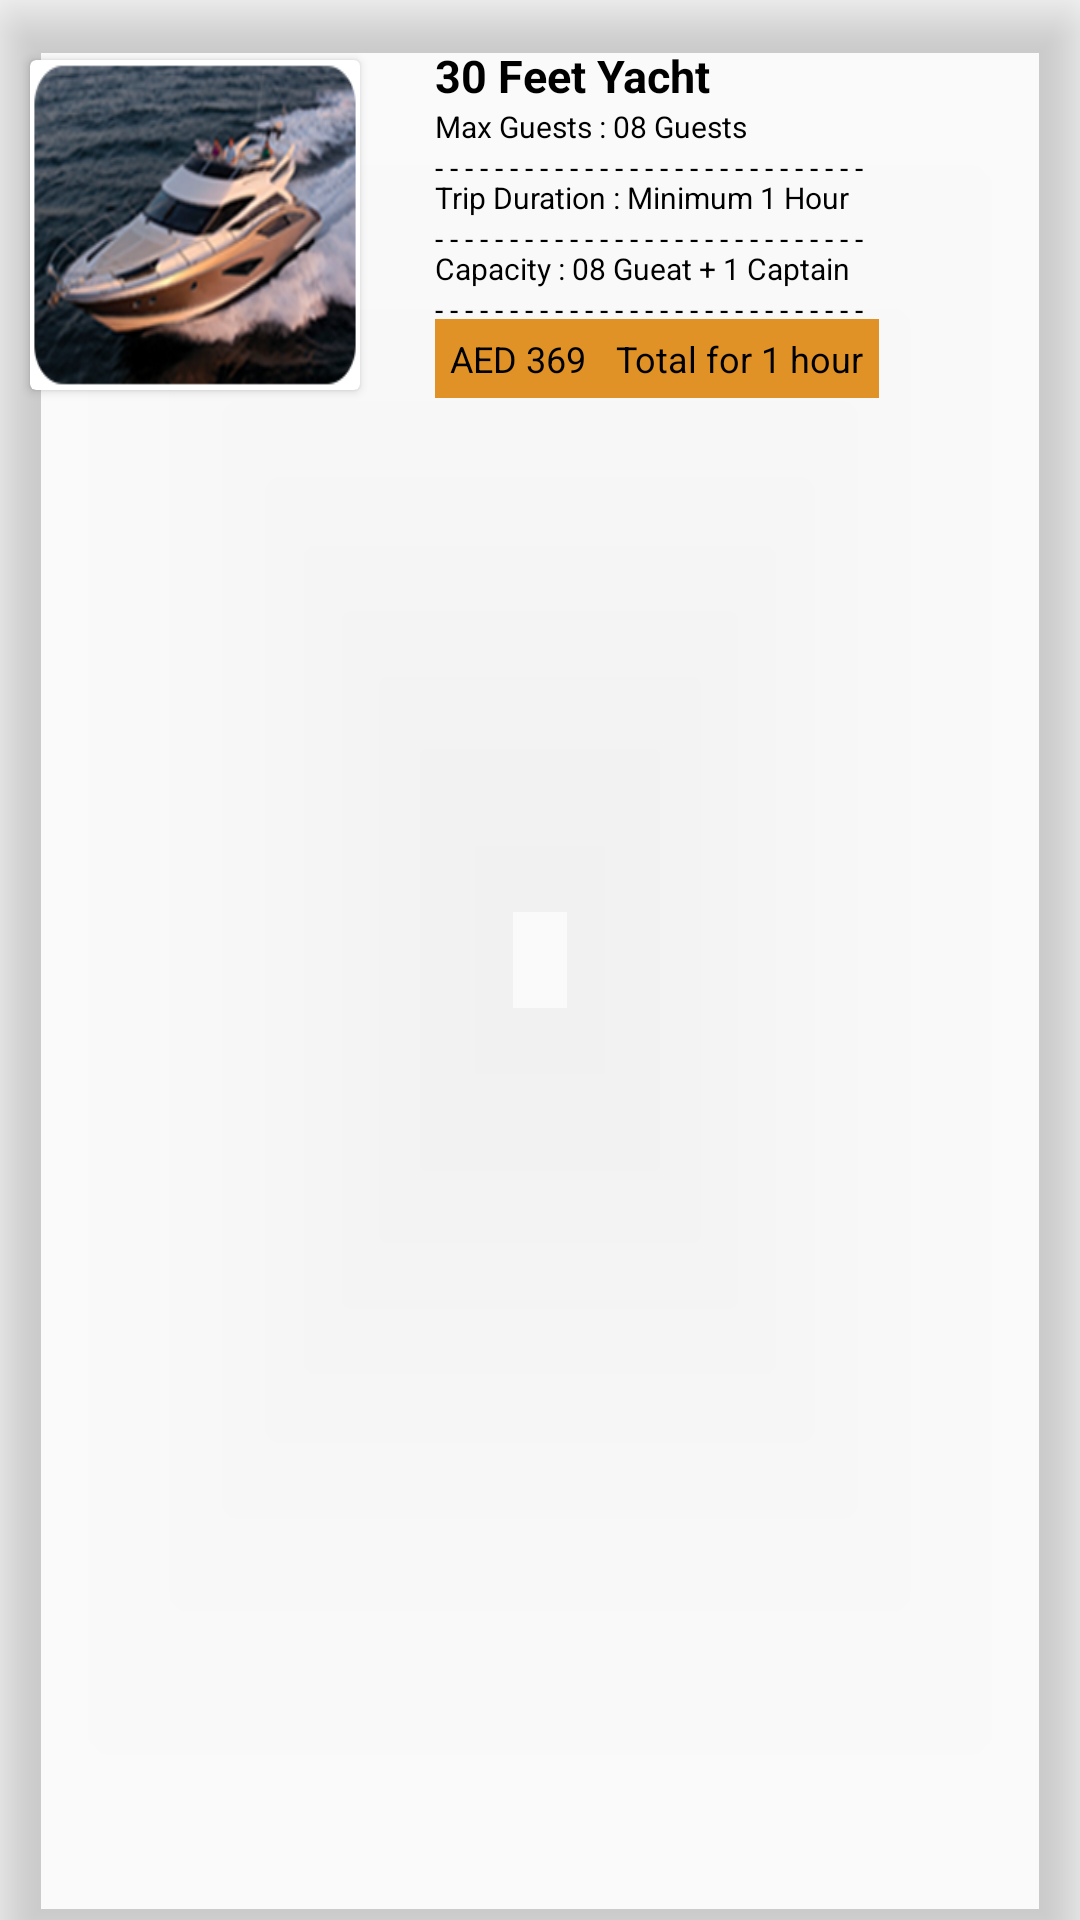

This screen was rendered from an Android layout file. Write that file and the resources it references.
<!-- AndroidManifest.xml: application theme AppTheme -->
<!-- res/layout/layout_ships_item.xml -->
<?xml version="1.0" encoding="utf-8"?>
<android.support.v7.widget.CardView xmlns:card_view="http://schemas.android.com/apk/res-auto"
    xmlns:android="http://schemas.android.com/apk/res/android"
    android:id="@+id/card"
    android:layout_width="match_parent"
    android:layout_height="wrap_content"
    android:layout_marginBottom="5dp"
    card_view:cardBackgroundColor="@android:color/transparent"
    android:layout_marginTop="5dp"
    card_view:cardElevation="10dp"
    android:paddingBottom="5dp"
    card_view:cardCornerRadius="5dp">
<LinearLayout
    android:paddingTop="10dp"
    android:orientation="vertical" android:layout_width="match_parent"
    android:background="@android:color/transparent"
    android:layout_height="wrap_content">

    <LinearLayout
        android:background="@android:color/transparent"
        android:id="@+id/liMain"
        android:layout_width="match_parent"
        android:orientation="horizontal"
        android:padding="5dp"
        android:layout_height="wrap_content">
        <android.support.v7.widget.CardView
            android:layout_width="110dp"
            android:background="@android:color/transparent"
            android:layout_height="110dp"
            android:layout_margin="5dp"
            android:elevation="10dp">
            <RelativeLayout
                android:id="@+id/myContainer"
                android:layout_width="wrap_content"
                android:layout_height="wrap_content">

            <ProgressBar
                android:id="@+id/progressBar"
                style="?android:attr/progressBarStyleSmall"
                android:layout_width="40dp"
                android:layout_height="40dp"
                android:layout_gravity="center"
                android:visibility="gone"
                android:layout_centerHorizontal="true"
                android:layout_centerVertical="true"
                android:layout_marginTop="20dp"
                android:layout_marginBottom="20dp"/>
        <ImageView
            android:background="@android:color/transparent"
            android:id="@+id/ivShipImage"
            android:layout_gravity="center"
            android:layout_width="110dp"
            android:layout_height="110dp"
            android:scaleType="fitXY"
            android:src="@drawable/icon_product_one"
            />
            </RelativeLayout>
        </android.support.v7.widget.CardView>

        <LinearLayout
            android:layout_marginLeft="20dp"
            android:background="@android:color/transparent"
            android:layout_marginRight="10dp"
            android:layout_width="match_parent"
            android:orientation="vertical"
            android:layout_height="wrap_content">
            <TextView
                android:textColor="#000"
                android:layout_width="wrap_content"
                android:layout_height="wrap_content"
                android:text="30 Feet Yacht"
                android:textStyle="bold"
                android:id="@+id/tvYachtTitle"
                android:textSize="15sp"
                />
            <TextView
                android:textColor="#000"
                android:layout_width="wrap_content"
                android:layout_height="wrap_content"
                android:text="Max Guests : 08 Guests"
                android:textSize="10sp"
                android:id="@+id/tvGuestNumber"
                />
            <TextView
                android:textColor="#000"
                android:layout_width="match_parent"
                android:layout_height="10dp"
                android:text="- - - - - - - - - - - - - - - - - - - - - - - - - - - - - "
                android:textSize="10dp"
                />
            <TextView
                android:textColor="#000"
                android:layout_width="wrap_content"
                android:layout_height="wrap_content"
                android:text="Trip Duration : Minimum 1 Hour"
                android:textSize="10sp"
                android:id="@+id/tvTripDuration"
                />
            <TextView
                android:textColor="#000"
                android:layout_width="match_parent"
                android:layout_height="10dp"
                android:text="- - - - - - - - - - - - - - - - - - - - - - - - - - - - - "
                android:textSize="10dp"
                />
            <TextView
                android:textColor="#000"
                android:layout_width="wrap_content"
                android:layout_height="wrap_content"
                android:text="Capacity : 08 Gueat + 1 Captain"
                android:textSize="10sp"
                android:id="@+id/tvCapacity"
                />
            <TextView
                android:textColor="#000"
                android:layout_width="match_parent"
                android:layout_height="10dp"
                android:textSize="10sp"
                android:text="- - - - - - - - - - - - - - - - - - - - - - - - - - - - - "
                ></TextView>
            <TextView
                android:textColor="#000"
                android:visibility="gone"
                android:layout_width="wrap_content"
                android:layout_height="wrap_content"
                android:text="Size : 30"
                android:textSize="10sp"
                android:id="@+id/tvSize"
                />
            <TextView
                android:textColor="#000"
                android:visibility="gone"
                android:layout_width="match_parent"
                android:layout_height="10dp"
                android:textSize="10sp"
                android:text="- - - - - - - - - - - - - - - - - - - - - - - - - - - - - "
                ></TextView>
            <LinearLayout
                android:padding="5dp"
                android:background="#e19227"
                android:layout_width="wrap_content"
                android:orientation="horizontal"
                android:layout_height="wrap_content">


            <TextView
                android:textColor="#000"
                android:layout_width="wrap_content"
                android:layout_height="wrap_content"
                android:text="AED 369"
                android:textSize="12sp"
                android:id="@+id/tvPrice"
                />
            <TextView
                android:textColor="#000"
                android:layout_width="wrap_content"
                android:layout_height="wrap_content"
                android:text="Total for 1 hour"
                android:textSize="12sp"
                android:layout_marginLeft="10dp"
                android:id="@+id/tvHours"
                />
            </LinearLayout>
            <LinearLayout
                android:layout_width="match_parent"
                android:orientation="horizontal"
                android:layout_height="wrap_content">
                <TextView
                    android:textColor="#fff"
                    android:padding="4dp"
                    android:layout_gravity="center"
                    android:layout_width="80dp"
                    android:layout_height="wrap_content"
                    android:text="Book Now"
                    android:visibility="gone"
                    android:background="#4b9bff"
                    android:textSize="10sp"
                    android:textStyle="bold"
                    android:id="@+id/tvBookNow"
                    android:gravity="center"
                    />

                <TextView
                    android:visibility="gone"
                    android:padding="4dp"
                    android:layout_marginLeft="10dp"
                    android:layout_marginRight="5dp"
                    android:textColor="#fff"
                    android:layout_width="80dp"
                    android:layout_height="wrap_content"
                    android:text="    Detail   "
                    android:background="#e19227"
                    android:textSize="10sp"
                    android:textStyle="bold"
                    android:id="@+id/tvDetails"
                    android:gravity="center"
                    />
                <TextView
                    android:layout_weight="1"
                    android:textColor="#fff"
                    android:padding="4dp"
                    android:layout_width="wrap_content"
                    android:layout_height="wrap_content"
                    android:text="Hot Slots"
                    android:textSize="10sp"
                    android:gravity="center"
                    android:background="#8243e0"
                    android:textStyle="bold"
                    android:id="@+id/tvHotSlots"
                    android:visibility="invisible"
                    />
            </LinearLayout>
        </LinearLayout>
    </LinearLayout>
</LinearLayout>
    </android.support.v7.widget.CardView>
<!-- resources referenced by this layout -->
<resources>
  <!-- drawable icon_product_one: png bitmap (drawable, 90165 bytes) -->
  <style name="AppTheme" parent="Theme.AppCompat.Light.DarkActionBar">
          
          <item name="colorPrimary">@color/colorPrimary</item>
          <item name="colorPrimaryDark">@color/colorPrimaryDark</item>
          <item name="colorAccent">@color/colorAccent</item>
      </style>
  <color name="colorPrimary">#18274A</color>
  <color name="colorPrimaryDark">#0F1C3F</color>
  <color name="colorAccent">#18274A</color>
</resources>
